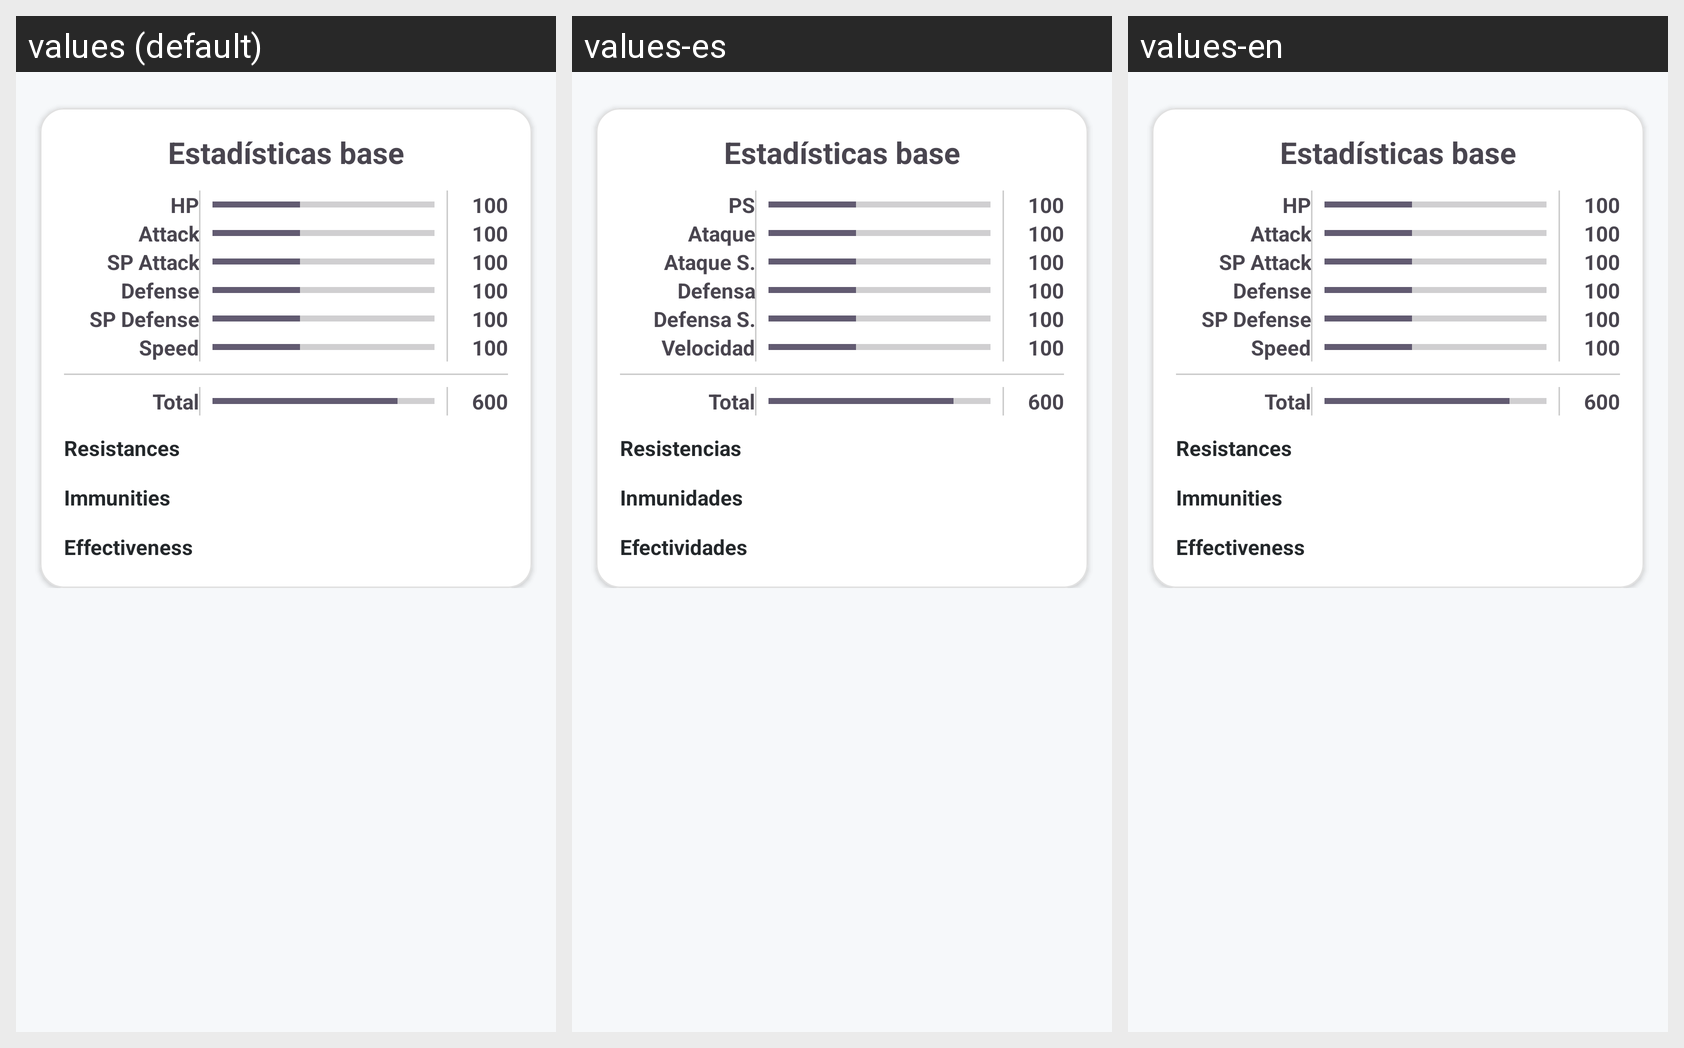

For this localized Android screen grid, give each drawn string resource with its value in every locale shown.
Android screen res/layout/fragment_pokemon_stats.xml rendered under 3 locales, left to right: values (default), values-es, values-en. Device: Nexus 5 (rendered at 1080×1920; each locale shown at half size, 540×960, under a caption strip naming it); theme Theme.CompletePokemonDex.
Strings drawn on this screen, with the default value and each locale's value (text and hints the layout hard-codes, and strings that could not be matched under every locale, appear in the picture but are not listed):

hp
  values: HP
  values-es: PS
  values-en: HP

attack
  values: Attack
  values-es: Ataque
  values-en: Attack

sp_attack
  values: SP Attack
  values-es: Ataque S.
  values-en: SP Attack

defense
  values: Defense
  values-es: Defensa
  values-en: Defense

sp_defense
  values: SP Defense
  values-es: Defensa S.
  values-en: SP Defense

speed
  values: Speed
  values-es: Velocidad
  values-en: Speed

total
  values: Total
  values-es: Total
  values-en: Total

resistencias_fmt
  values: Resistances
  values-es: Resistencias
  values-en: Resistances

inmunidades_fmt
  values: Immunities
  values-es: Inmunidades
  values-en: Immunities

efectividades_fmt
  values: Effectiveness
  values-es: Efectividades
  values-en: Effectiveness
